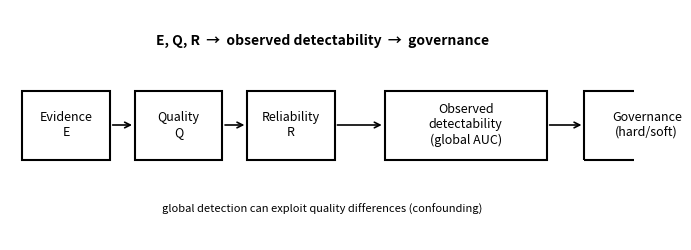

This figure's Python source:
#!/usr/bin/env python
"""gen_final_figures.py — emit the 3 core paper figures.

  Figure 1: conceptual framework (E, Q, R -> observed detectability -> governance)
  Figure 2: core Δ_conf bar chart (per dataset x noise setting, with CI)
  Figure 3: detectability-governance boundary (matched AUC vs soft/hard ΔAcc)

Reads server_results/results; data-missing points are skipped.
"""
from __future__ import annotations

import argparse
import json
from pathlib import Path

import matplotlib

matplotlib.use("Agg")
import matplotlib.pyplot as plt
import numpy as np

SETTINGS = ["symmetric0.2", "symmetric0.4", "asymmetric0.2", "asymmetric0.4"]


def _json(p: Path) -> dict | None:
    if not p.exists():
        return None
    with open(p) as f:
        return json.load(f)


def _mean_key(root: Path, sub: str, ds: str, setting: str, fname: str, key: str) -> float | None:
    vals = []
    for s in [0, 1, 2, 3, 4]:
        d = _json(root / sub / ds / setting / f"seed{s}" / fname)
        if d and d.get(key) is not None:
            vals.append(float(d[key]))
    return float(np.mean(vals)) if vals else None


def _fig1(out: Path) -> None:
    fig, ax = plt.subplots(figsize=(7, 2.6))
    ax.axis("off")
    boxes = [
        (0.02, 0.35, 0.14, 0.3, "Evidence\nE"),
        (0.20, 0.35, 0.14, 0.3, "Quality\nQ"),
        (0.38, 0.35, 0.14, 0.3, "Reliability\nR"),
        (0.60, 0.35, 0.26, 0.3, "Observed\ndetectability\n(global AUC)"),
        (0.92, 0.35, 0.20, 0.3, "Governance\n(hard/soft)"),
    ]
    for x, y, w, h, label in boxes:
        ax.add_patch(plt.Rectangle((x, y), w, h, fill=False, lw=1.5, edgecolor="k"))
        ax.text(x + w / 2, y + h / 2, label, ha="center", va="center", fontsize=9)
    for x1, x2 in [(0.16, 0.20), (0.34, 0.38), (0.52, 0.60), (0.86, 0.92)]:
        ax.annotate("", xy=(x2, 0.5), xytext=(x1, 0.5), arrowprops=dict(arrowstyle="->", lw=1.2))
    ax.text(0.5, 0.85, "E, Q, R  →  observed detectability  →  governance", ha="center", fontsize=10, weight="bold")
    ax.text(0.5, 0.12, "global detection can exploit quality differences (confounding)", ha="center", fontsize=8, style="italic")
    fig.tight_layout()
    fig.savefig(out / "fig1_framework.png", dpi=150)
    fig.savefig(out / "fig1_framework.svg")
    plt.close(fig)
    print("[fig] fig1_framework")


def _fig2(root: Path, out: Path) -> None:
    labels, deltas, ci_lo, ci_hi = [], [], [], []
    for ds, sset in [("cifar10", SETTINGS), ("cifar100", SETTINGS)]:
        for setting in sset:
            vals = []
            for s in [0, 1, 2, 3, 4]:
                d = _json(root / "detectability" / ds / setting / f"seed{s}" / "global_summary.json")
                if d and d.get("delta_conf") is not None:
                    vals.append(float(d["delta_conf"]))
            if vals:
                labels.append(f"{ds}\n{setting}")
                deltas.append(float(np.mean(vals)))
                ci_lo.append(float(np.mean(vals) - 1.96 * np.std(vals) / np.sqrt(len(vals))))
                ci_hi.append(float(np.mean(vals) + 1.96 * np.std(vals) / np.sqrt(len(vals))))
    if not deltas:
        print("[fig] fig2: no data")
        return
    fig, ax = plt.subplots(figsize=(9, 4.5))
    x = np.arange(len(deltas))
    yerr = np.array([np.array(deltas) - np.array(ci_lo), np.array(ci_hi) - np.array(deltas)])
    ax.bar(x, deltas, 0.6, yerr=yerr, capsize=3, color="#1f77b4", edgecolor="k")
    ax.axhline(0, color="k", lw=1)
    for i, v in enumerate(deltas):
        ax.text(i, v + 0.01, f"{v:+.3f}", ha="center", fontsize=8, rotation=0)
    ax.set_xticks(x)
    ax.set_xticklabels(labels, fontsize=7, rotation=30, ha="right")
    ax.set_ylabel("Δ_conf = AUC_global − AUC_matched")
    ax.set_title("Quality-confounding gap (mean ± 95% CI over seeds)")
    fig.tight_layout()
    fig.savefig(out / "fig2_delta_conf.png", dpi=150)
    fig.savefig(out / "fig2_delta_conf.svg")
    plt.close(fig)
    print("[fig] fig2_delta_conf")


def _fig3(root: Path, out: Path) -> None:
    pts = {"soft": ([], []), "hard": ([], [])}
    for ds, sset in [("cifar10", SETTINGS), ("cifar100", SETTINGS)]:
        for setting in sset:
            matched = _mean_key(root, "detectability", ds, setting, "global_summary.json", "auc_matched")
            soft = _mean_key(root, "traces", ds, setting, "ce_summary.json", "test_accuracy")
            soft_m = _mean_key(root, "estimator", ds, setting, "weighted_summary_v2_soft.json", "test_accuracy")
            hard_m = _mean_key(root, "estimator", ds, setting, "weighted_summary_gate_a_v3_hard50.json", "test_accuracy")
            if hard_m is None:
                hard_m = _mean_key(root, "estimator", ds, setting, "weighted_summary_final_hard50.json", "test_accuracy")
            if soft_m is None:
                soft_m = _mean_key(root, "estimator", ds, setting, "weighted_summary_v2_soft_asym.json", "test_accuracy")
            if matched is None or soft is None:
                continue
            if soft_m is not None:
                pts["soft"][0].append(matched); pts["soft"][1].append(soft_m - soft)
            if hard_m is not None:
                pts["hard"][0].append(matched); pts["hard"][1].append(hard_m - soft)
    if not pts["hard"][0]:
        print("[fig] fig3: no data")
        return
    fig, ax = plt.subplots(figsize=(6.5, 4.5))
    for kind, color in [("soft", "#2ca02c"), ("hard", "#d62728")]:
        xs, ys = pts[kind]
        if not xs:
            continue
        ax.scatter(xs, ys, label=f"{kind} governance", color=color, s=60, alpha=0.8)
        z = np.polyfit(xs, ys, 1)
        xl = np.linspace(min(xs), max(xs), 50)
        ax.plot(xl, np.polyval(z, xl), color=color, ls="--", lw=1.2)
    ax.axhline(0, color="k", lw=1)
    ax.set_xlabel("Matched-quality AUC (detectability)")
    ax.set_ylabel("Δ accuracy vs CE")
    ax.set_title("Detectability → governance")
    # Border note
    xlim = ax.get_xlim(); ylim = ax.get_ylim()
    ax.text(xlim[1] - 0.02, ylim[1] - 0.02, "higher detectability\n→ harder governance safer", ha="right", va="top", fontsize=8, color="#666")
    ax.legend()
    fig.tight_layout()
    fig.savefig(out / "fig3_detectability_governance.png", dpi=150)
    fig.savefig(out / "fig3_detectability_governance.svg")
    plt.close(fig)
    print("[fig] fig3_detectability_governance")


def main() -> None:
    ap = argparse.ArgumentParser()
    ap.add_argument("--root", default="server_results/results")
    ap.add_argument("--out", default="final_figures")
    args = ap.parse_args()
    root = Path(args.root)
    out = Path(args.out)
    out.mkdir(exist_ok=True)
    _fig1(out)
    _fig2(root, out)
    _fig3(root, out)


if __name__ == "__main__":
    main()
